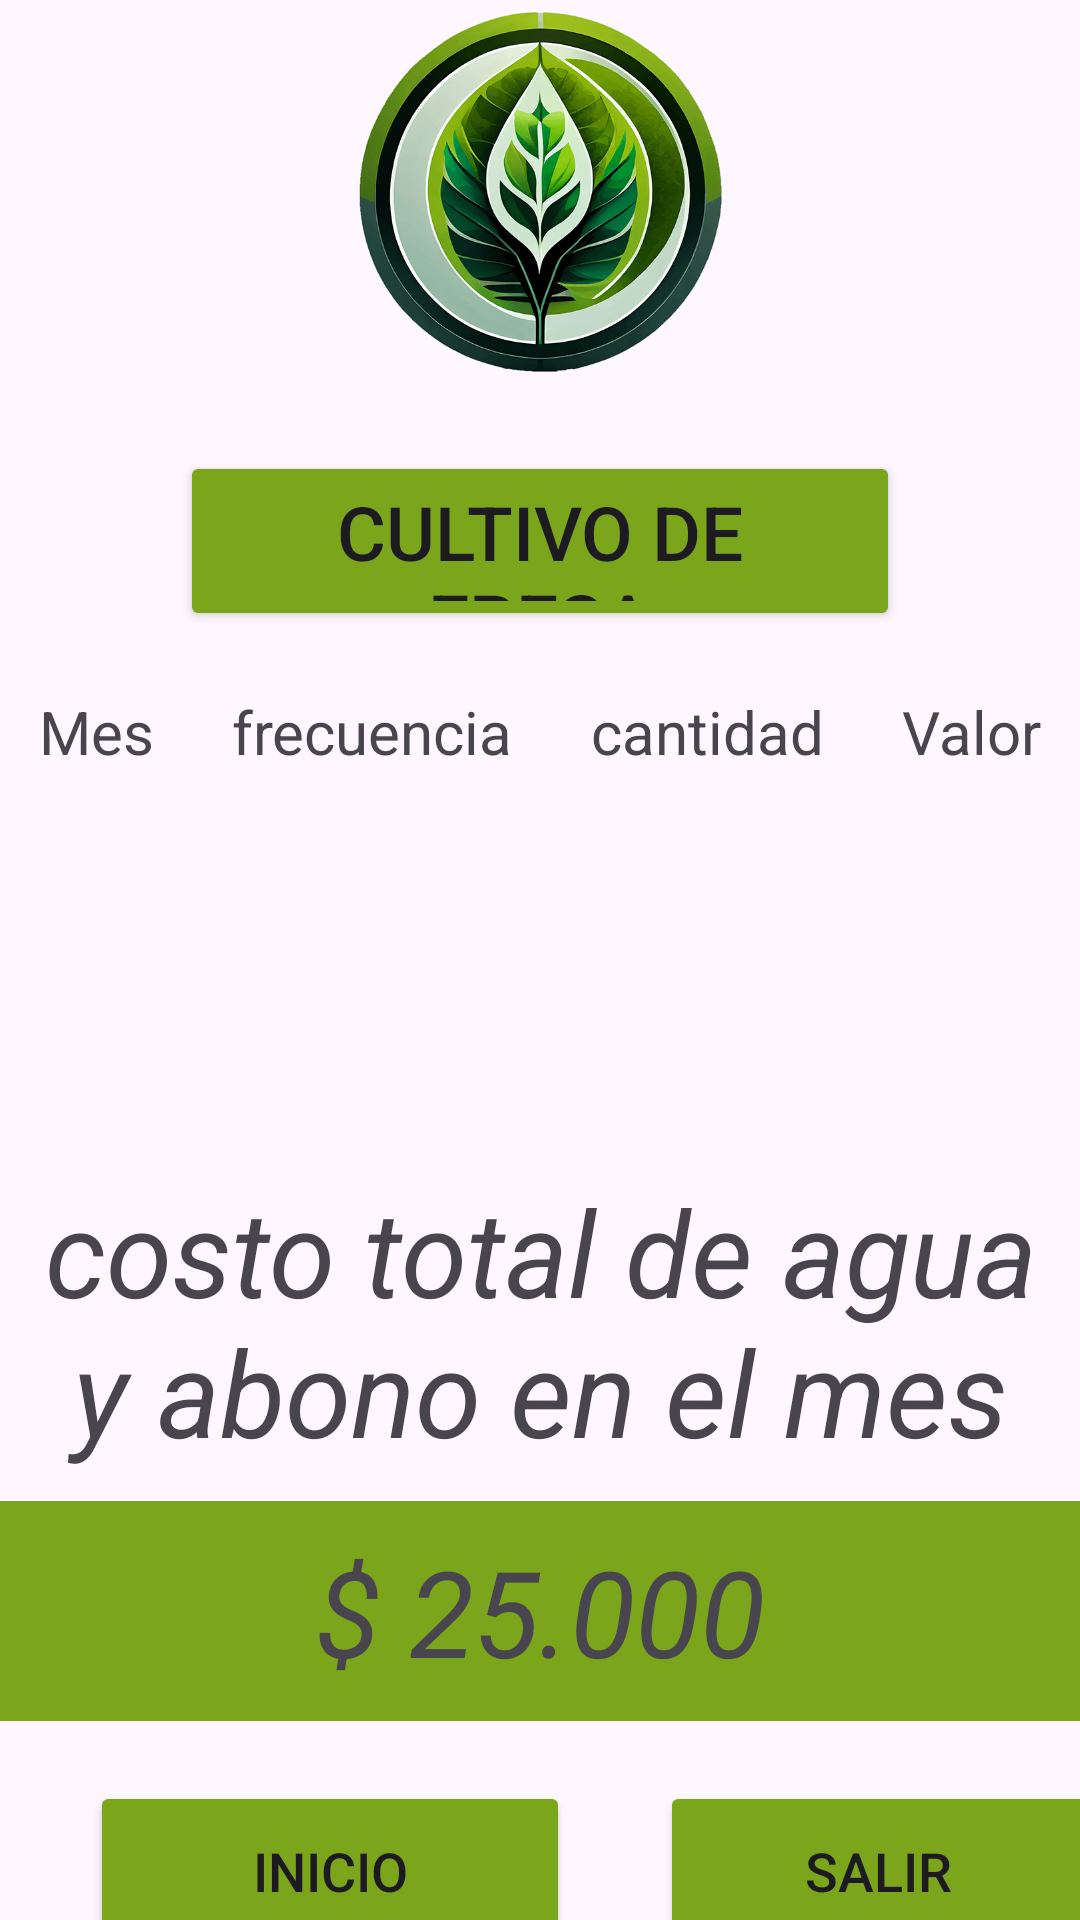

Produce the Android XML layout that renders to this screen, including the resource entries it uses.
<!-- AndroidManifest.xml: application theme Theme.UrbanRoot -->
<!-- res/layout/activity_estadistica_grafica.xml -->
<?xml version="1.0" encoding="utf-8"?>
<LinearLayout xmlns:android="http://schemas.android.com/apk/res/android"
    xmlns:app="http://schemas.android.com/apk/res-auto"
    xmlns:tools="http://schemas.android.com/tools"
    android:layout_width="match_parent"
    android:layout_height="wrap_content"
    android:orientation="vertical"
    tools:context=".EstadisticaGrafica">



    <ImageView
        android:id="@+id/LogoPequeño"
        android:layout_width="match_parent"
        android:layout_height="150dp"
        android:layout_marginTop="-10dp"
        android:src="@drawable/logo3"
        />

    <Button
        android:layout_width="240dp"
        android:layout_height="60dp"
        android:backgroundTint="#7BA51B"
        android:layout_gravity="center"
        android:text="Cultivo de Fresa"
        android:textSize="25sp"
        android:layout_marginTop="10dp"
        app:cornerRadius="10dp"
        android:layout_marginBottom="20dp"
        />

    <LinearLayout
            android:layout_width="match_parent"
            android:layout_height="wrap_content"
            android:orientation="vertical">

            <TableLayout
                android:id="@+id/tableProducts"
                android:layout_width="match_parent"
                android:layout_height="140dp"
                android:layout_marginBottom="10dp"
                android:layout_weight="1">

                <TableRow
                    android:layout_width="match_parent"
                    android:layout_height="wrap_content">

                    <TextView
                        android:id="@+id/tvTableNombre"
                        android:layout_width="wrap_content"
                        android:layout_height="wrap_content"
                        android:layout_weight="1"
                        android:text="Mes"
                        android:textAlignment="center"
                        android:textSize="20sp" />

                    <TextView
                        android:id="@+id/tvTableCantidad"
                        android:layout_width="wrap_content"
                        android:layout_height="wrap_content"
                        android:layout_weight="1"
                        android:text="frecuencia"
                        android:textAlignment="center"
                        android:textSize="20sp" />

                    <TextView
                        android:id="@+id/tvTablePrecio"
                        android:layout_width="wrap_content"
                        android:layout_height="wrap_content"
                        android:layout_weight="1"
                        android:text="cantidad"
                        android:textAlignment="center"
                        android:textSize="20sp" />

                    <TextView
                        android:id="@+id/tvTableValor"
                        android:layout_width="wrap_content"
                        android:layout_height="wrap_content"
                        android:layout_weight="1"
                        android:text="Valor"
                        android:textAlignment="center"
                        android:textSize="20sp" />
                </TableRow>

            </TableLayout>
        </LinearLayout>

    <TextView
        android:layout_width="wrap_content"
        android:layout_height="wrap_content"
        android:text="costo total de agua y abono en el mes"
        android:textSize="40sp"
        android:textStyle="italic"
        android:textAlignment="center"
        android:padding="10dp"
        ></TextView>

    <TextView
        android:layout_width="match_parent"
        android:layout_height="wrap_content"
        android:text="$ 25.000"
        android:textSize="40sp"
        android:textStyle="italic"
        android:textAlignment="center"
        android:padding="10dp"
        android:background="#7BA51B"
        ></TextView>

    <LinearLayout
        android:layout_width="match_parent"
        android:layout_height="match_parent"
        android:orientation="horizontal"
        android:layout_marginTop="20dp">

        <Button
            android:id="@+id/buttoninicio"
            android:layout_width="160dp"
            android:layout_height="60dp"
            android:backgroundTint="#7BA51B"
            android:layout_marginLeft="30dp"
            android:text="inicio"
            android:textSize="18sp"
            app:cornerRadius="10dp"
            />

        <Button
            android:id="@+id/buttonSalir"
            android:layout_width="150dp"
            android:layout_height="60dp"
            android:backgroundTint="#7BA51B"
            android:layout_marginLeft="30dp"
            android:text="Salir "
            android:textSize="18sp"
            app:cornerRadius="10dp"

            />

    </LinearLayout>

</LinearLayout>
<!-- resources referenced by this layout -->
<resources>
  <!-- drawable logo3: png bitmap (drawable, 99251 bytes) -->
  <style name="Theme.UrbanRoot" parent="Base.Theme.UrbanRoot" />
  <style name="Base.Theme.UrbanRoot" parent="Theme.Material3.DayNight.NoActionBar">
          
          
      </style>
</resources>
